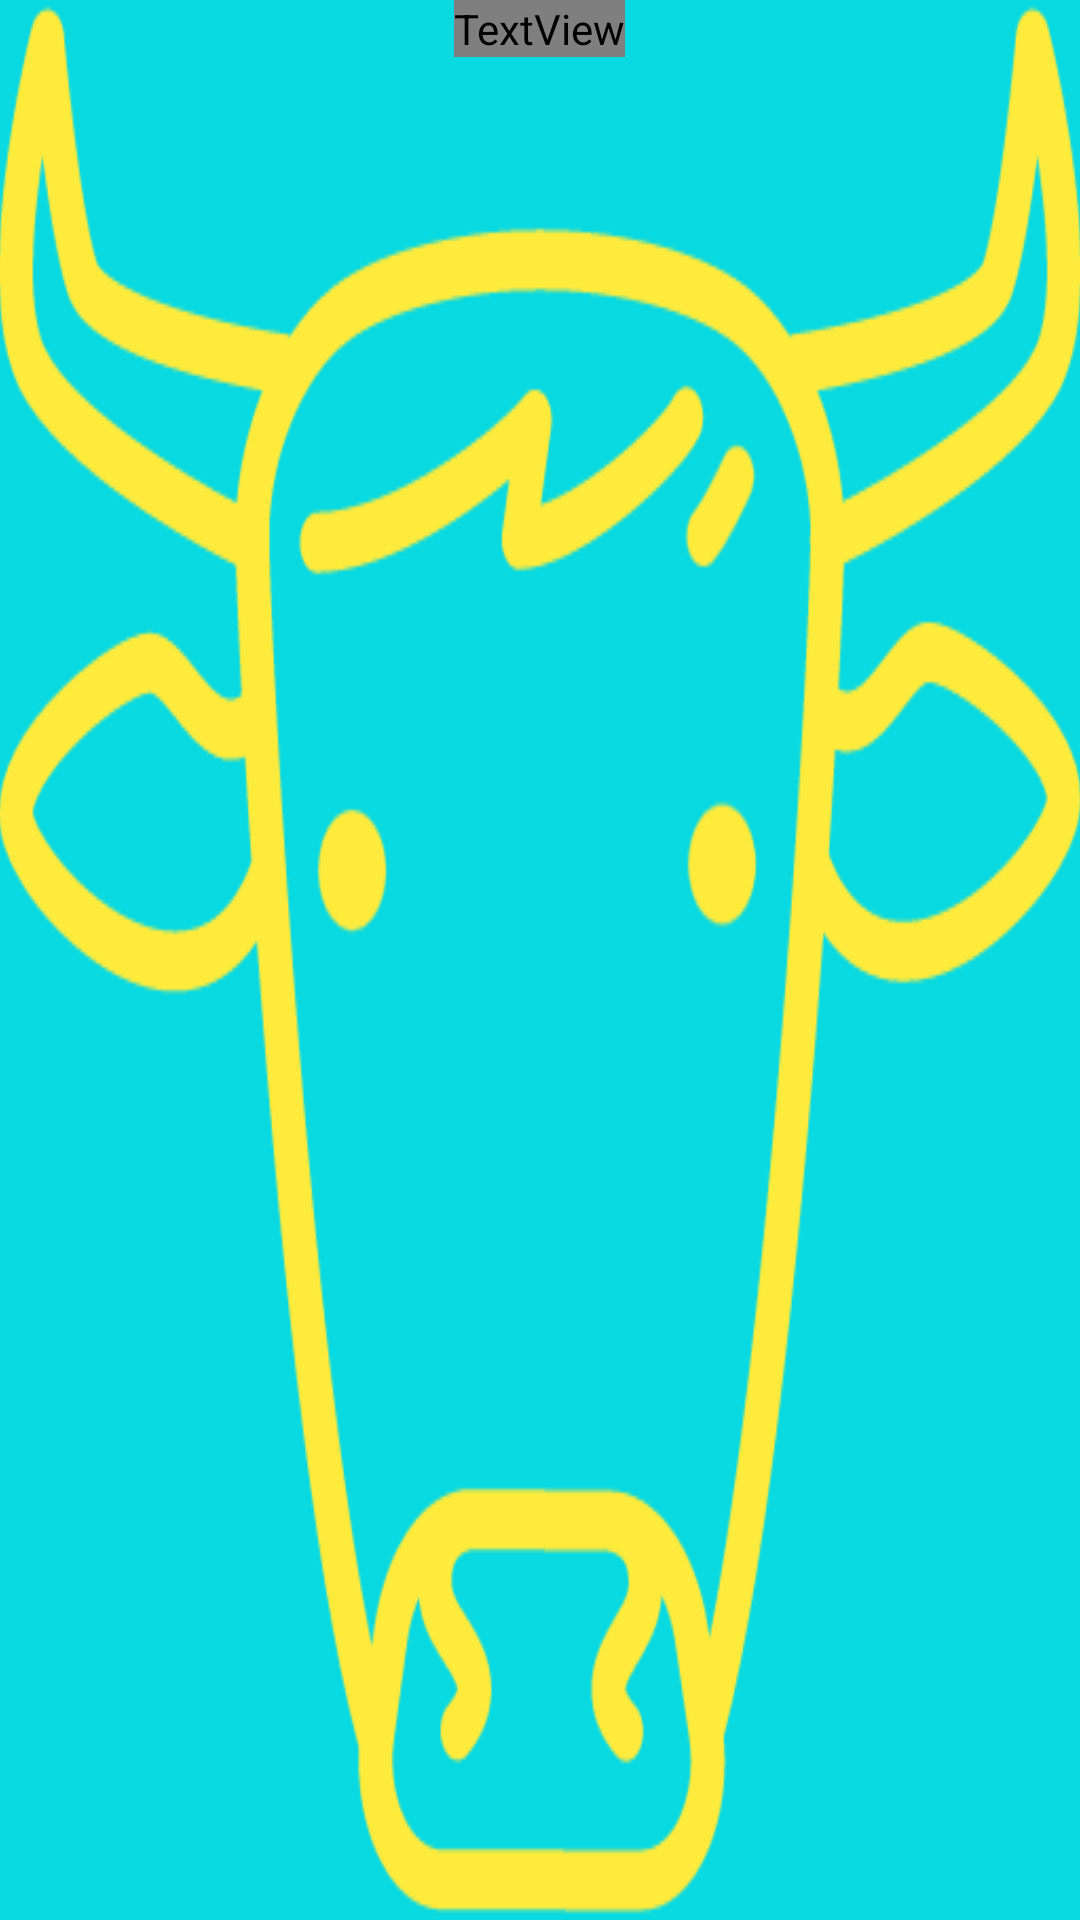

This screen was rendered from an Android layout file. Write that file and the resources it references.
<!-- AndroidManifest.xml: application theme AppTheme -->
<!-- res/layout/splash.xml -->
<?xml version="1.0" encoding="utf-8"?>
<RelativeLayout xmlns:android="http://schemas.android.com/apk/res/android"
    xmlns:tools="http://schemas.android.com/tools"
    xmlns:app="http://schemas.android.com/apk/res-auto" android:layout_width="match_parent"
    android:layout_height="match_parent" android:paddingLeft="@dimen/activity_horizontal_margin"
    android:paddingRight="@dimen/activity_horizontal_margin"
    android:paddingTop="@dimen/activity_vertical_margin"
    android:paddingBottom="@dimen/activity_vertical_margin"
    android:background="@color/colorPrimary">

    <ImageView
        android:layout_width="match_parent"
        android:layout_height="match_parent"
        android:id="@+id/imageView"
        android:layout_alignParentTop="true"
        android:layout_alignParentLeft="true"
        android:layout_alignParentStart="true"
        android:background="@drawable/animal135" />

    <TextView
        android:layout_width="wrap_content"
        android:layout_height="wrap_content"
        android:textAppearance="?android:attr/textAppearanceLarge"
        android:text="MILKAN"
        android:id="@+id/textView"
        android:fontFamily="@android:string/defaultMsisdnAlphaTag"
        android:textSize="40dp"
        android:layout_alignParentTop="true"
        android:layout_centerHorizontal="true" />
</RelativeLayout>
<!-- resources referenced by this layout -->
<resources>
  <color name="colorPrimary">#09d9e0</color>
  <!-- drawable animal135: png bitmap (drawable, 29022 bytes) -->
  <style name="AppTheme" parent="Theme.AppCompat.Light.DarkActionBar">
          
          <item name="colorPrimary">@color/colorPrimary</item>
          <item name="colorPrimaryDark">@color/colorPrimaryDark</item>
          <item name="colorAccent">@color/colorAccent</item>
  
      </style>
  <color name="colorPrimaryDark">#FFFFFF</color>
  <color name="colorAccent">#FFEB3B</color>
</resources>
